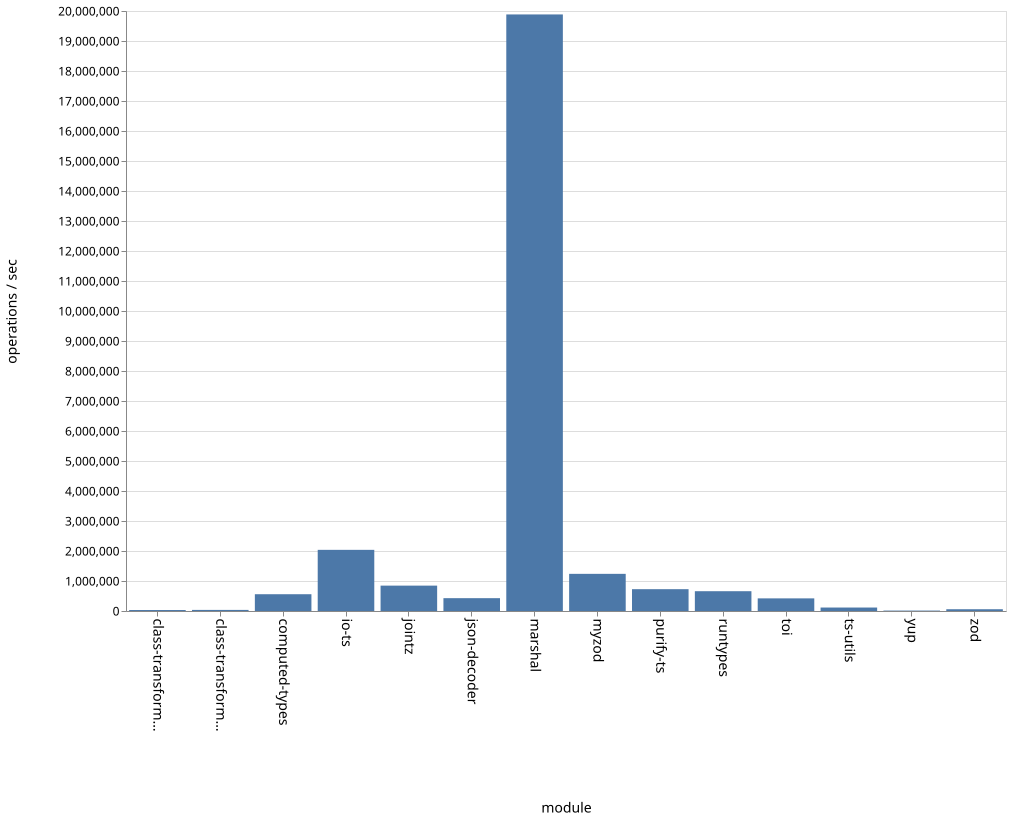

The table this chart was drawn from, first rows:
name, ops
class-transformer-validator-async, 32436
class-transformer-validator-sync, 36282
computed-types, 559405
io-ts, 2038382
jointz, 845864
json-decoder, 427801
marshal, 19885338
myzod, 1238399
purify-ts, 727395
runtypes, 659846
toi, 420983
ts-utils, 115449
yup, 14313
zod, 58929
